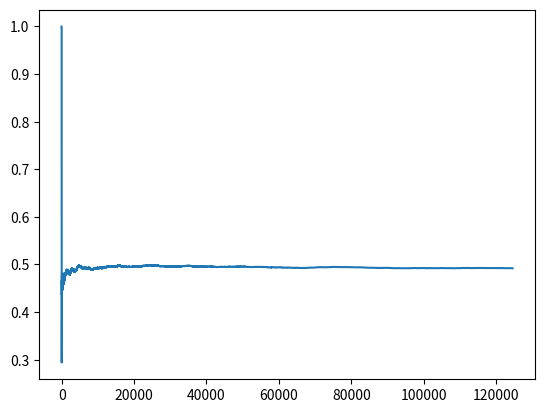

This chart was generated by the following Python code:
# Imports
import numpy as np
from matplotlib import pyplot as plt
from scipy.integrate import quad, dblquad

# Helper function
def integrand(b, a):
    return b + (a**2+b**2) * (0.25*np.pi - np.arctan(b/a)) + ((a-1)**2+b**2) * (0.25*np.pi - np.arctan(b/(1-a)))

# Simulate to get a rough estimate of the probability
if 1:
    count, num_sims = 0., 0.
    proportions = []
    N = 10**6
    for _ in range(N):
        a,b = np.random.uniform(low=0, high=1, size=2)
        if (a <= 0.5 and b <= a): 
            num_sims += 1
            c,d = np.random.uniform(low=0, high=1, size=2)
            mid = [(a+c)/2, (b+d)/2]
            m = -1/((d-b)/(c-a)) if d!=b else float("inf")
            if m == float("inf"): count += 1
            elif m != 0:
                x_int = (-mid[1]/m) + mid[0]
                if 0 <= x_int and x_int <= 1: count += 1
            proportions.append(count/num_sims)
    fig = plt.figure()
    plt.plot(proportions)
    plt.show()

# Obtain the probability numerically
if 1:
    prob = 8 * (dblquad(integrand, 0, 0.5, 0, lambda x: x, epsabs=10**-24)[0])
    print(f'Answer: {prob}')
